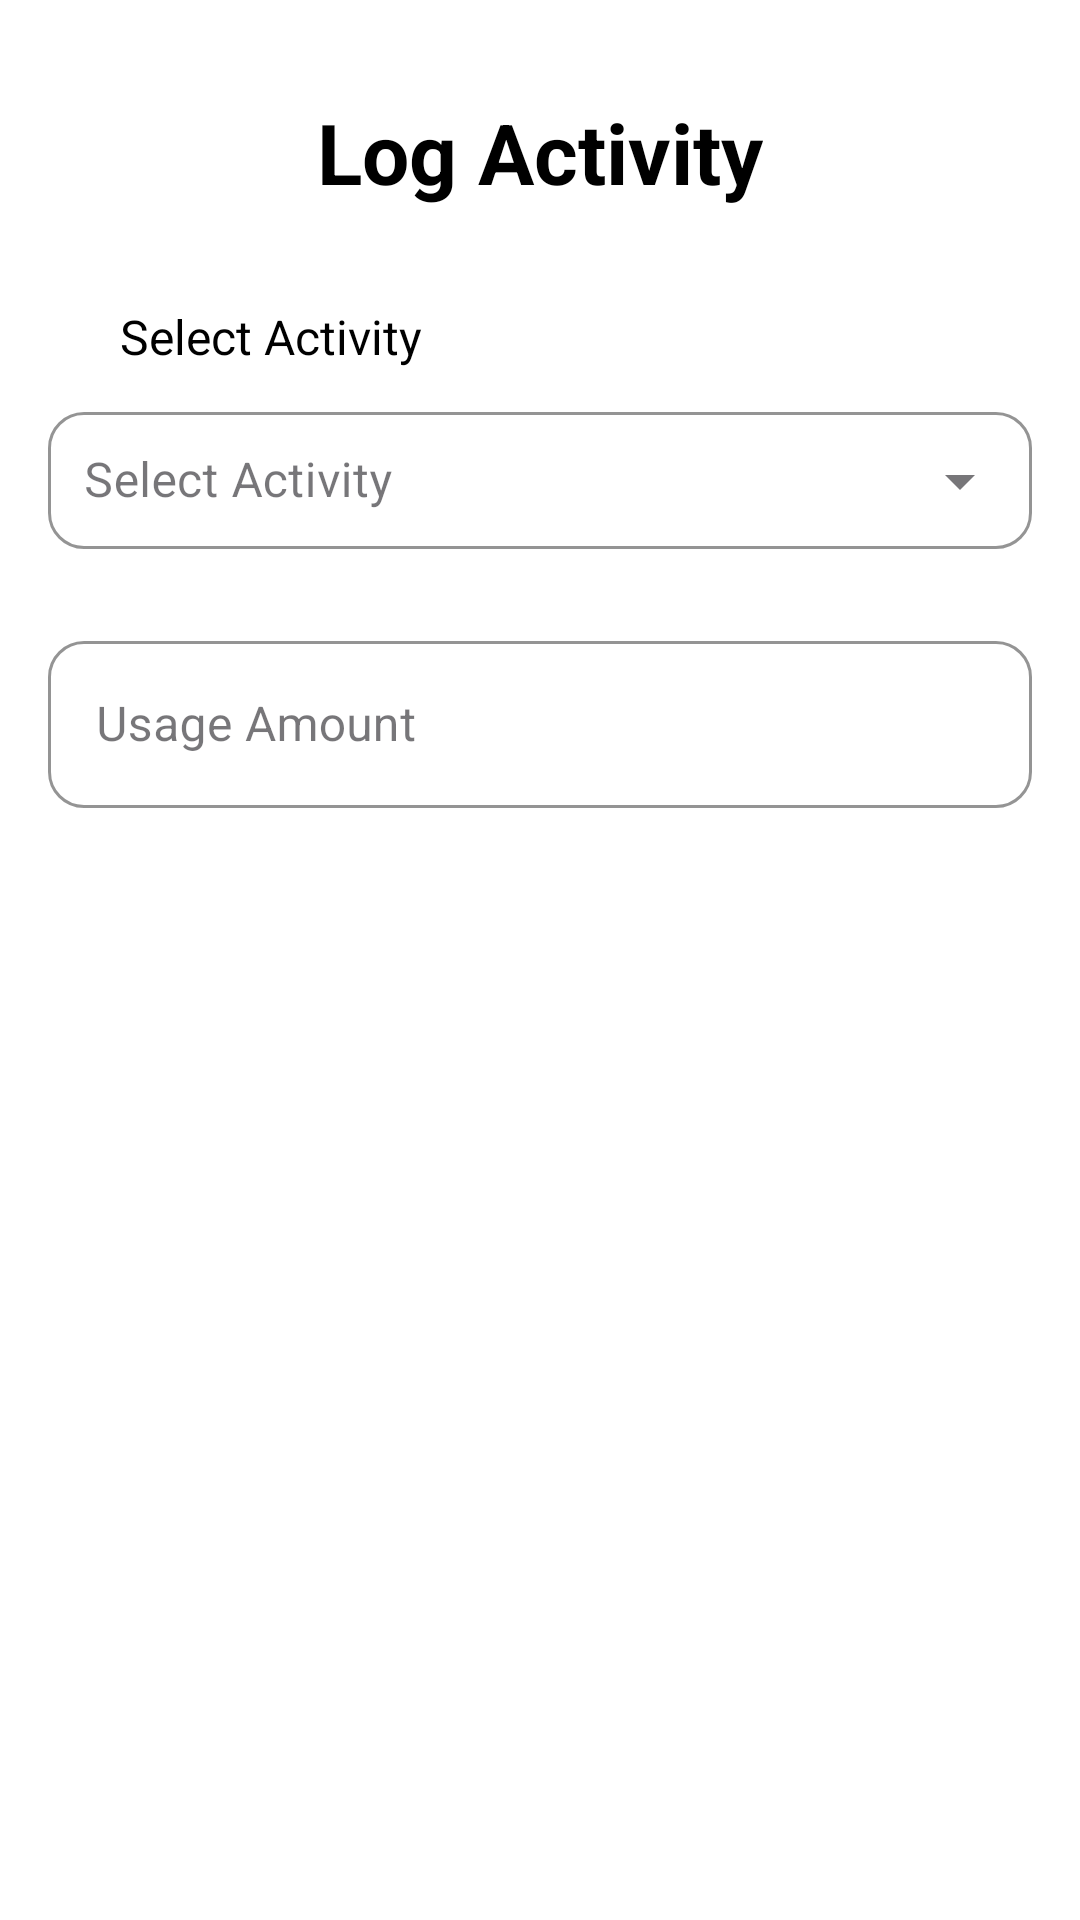

The Android layout XML behind this screen, and the referenced resources:
<!-- AndroidManifest.xml: application theme Theme.UsageTracker -->
<!-- res/layout/activity_log_usage.xml -->
<?xml version="1.0" encoding="utf-8"?>
<androidx.constraintlayout.widget.ConstraintLayout xmlns:android="http://schemas.android.com/apk/res/android"
    xmlns:app="http://schemas.android.com/apk/res-auto"
    xmlns:tools="http://schemas.android.com/tools"
    android:layout_width="match_parent"
    android:layout_height="match_parent"
    android:background="@android:color/white"
    android:padding="16dp"
    android:paddingTop="40dp"
    android:fitsSystemWindows="true"
    android:clipToPadding="false"
    android:clipChildren="false"
    tools:context=".LogUsageActivity">

    <com.google.android.material.appbar.AppBarLayout
        android:id="@+id/appBarLayout"
        android:layout_width="match_parent"
        android:layout_height="wrap_content"
        app:layout_constraintTop_toTopOf="parent"
        android:visibility="gone">

        <androidx.appcompat.widget.Toolbar
            android:id="@+id/toolbar"
            android:layout_width="match_parent"
            android:layout_height="?attr/actionBarSize"
            android:background="?attr/colorPrimary"
            android:theme="@style/ThemeOverlay.AppCompat.Dark.ActionBar"
            app:popupTheme="@style/ThemeOverlay.AppCompat.Light"
            android:visibility="gone" />
    </com.google.android.material.appbar.AppBarLayout>

    <TextView
        android:id="@+id/titleTextView"
        android:layout_width="wrap_content"
        android:layout_height="wrap_content"
        android:text="@string/log_activity"
        android:textSize="28sp"
        android:textStyle="bold"
        android:textColor="@android:color/black"
        app:layout_constraintTop_toBottomOf="@id/appBarLayout"
        app:layout_constraintStart_toStartOf="parent"
        app:layout_constraintEnd_toEndOf="parent"
        android:layout_marginTop="16dp"
        android:layout_marginStart="24dp"
        android:layout_marginEnd="24dp" />

    <TextView
        android:id="@+id/selectActivityLabel"
        android:layout_width="wrap_content"
        android:layout_height="wrap_content"
        android:text="@string/select_activity"
        android:textSize="16sp"
        android:textColor="@android:color/black"
        app:layout_constraintTop_toBottomOf="@id/titleTextView"
        app:layout_constraintStart_toStartOf="parent"
        android:layout_marginTop="32dp"
        android:layout_marginStart="24dp"
        android:layout_marginEnd="24dp" />

    <com.google.android.material.textfield.TextInputLayout
        style="@style/Widget.MaterialComponents.TextInputLayout.OutlinedBox.ExposedDropdownMenu"
        android:id="@+id/activityDropdownLayout"
        android:layout_width="match_parent"
        android:layout_height="wrap_content"
        android:hint="Select Activity"
        app:layout_constraintTop_toBottomOf="@id/selectActivityLabel"
        app:layout_constraintStart_toStartOf="parent"
        app:layout_constraintEnd_toEndOf="parent"
        android:layout_marginTop="8dp"
        app:boxCornerRadiusTopStart="12dp"
        app:boxCornerRadiusTopEnd="12dp"
        app:boxCornerRadiusBottomStart="12dp"
        app:boxCornerRadiusBottomEnd="12dp"
        app:boxStrokeColor="#4CAF50">

        <AutoCompleteTextView
            android:id="@+id/activityDropdown"
            android:layout_width="match_parent"
            android:layout_height="wrap_content"
            android:inputType="none"
            android:background="@null"
            android:padding="12dp" />
    </com.google.android.material.textfield.TextInputLayout>

    <com.google.android.material.textfield.TextInputLayout
        android:id="@+id/usageAmountInputLayout"
        android:layout_width="match_parent"
        android:layout_height="wrap_content"
        android:hint="@string/usage_amount"
        app:layout_constraintTop_toBottomOf="@id/activityDropdownLayout"
        app:layout_constraintStart_toStartOf="parent"
        app:layout_constraintEnd_toEndOf="parent"
        android:layout_marginTop="24dp"
        style="@style/Widget.MaterialComponents.TextInputLayout.OutlinedBox"
        app:boxCornerRadiusTopStart="12dp"
        app:boxCornerRadiusTopEnd="12dp"
        app:boxCornerRadiusBottomStart="12dp"
        app:boxCornerRadiusBottomEnd="12dp"
        app:boxStrokeColor="#4CAF50"
        app:hintTextColor="@color/black">

        <com.google.android.material.textfield.TextInputEditText
            android:id="@+id/usageAmountEditText"
            android:layout_width="match_parent"
            android:layout_height="wrap_content"
            android:inputType="numberDecimal" />
    </com.google.android.material.textfield.TextInputLayout>

    <Button
        android:id="@+id/saveLogButton"
        android:layout_width="match_parent"
        android:layout_height="wrap_content"
        android:text="@string/save_log"
        android:textSize="16sp"
        android:textStyle="bold"
        app:layout_constraintTop_toBottomOf="@id/usageAmountInputLayout"
        app:layout_constraintStart_toStartOf="parent"
        app:layout_constraintEnd_toEndOf="parent"
        android:layout_marginTop="32dp"
        android:layout_margin="8dp"
        android:backgroundTint="#4CAF50"
        android:textColor="@android:color/white"
        app:cornerRadius="12dp"
        style="@style/RoundedButton" />

</androidx.constraintlayout.widget.ConstraintLayout>
<!-- resources referenced by this layout -->
<resources>
  <string name="log_activity">Log Activity</string>
  <string name="save_log">Save Log</string>
  <string name="select_activity">Select Activity</string>
  <string name="usage_amount">Usage Amount</string>
  <style name="RoundedButton" parent="Widget.MaterialComponents.Button">
          <item name="cornerRadius">28dp</item>
          <item name="android:paddingStart">24dp</item>
          <item name="android:paddingEnd">24dp</item>
          <item name="android:paddingTop">12dp</item>
          <item name="android:paddingBottom">12dp</item>
      </style>
  <style name="Theme.UsageTracker" parent="Base.Theme.UsageTracker" />
  <style name="Base.Theme.UsageTracker" parent="Theme.Material3.DayNight.NoActionBar">
          
          
      </style>
  <!-- not gathered from this repository: default colours our renderer supplied (Android Studio template values) -->
  <color name="black">#FF000000</color>
</resources>
